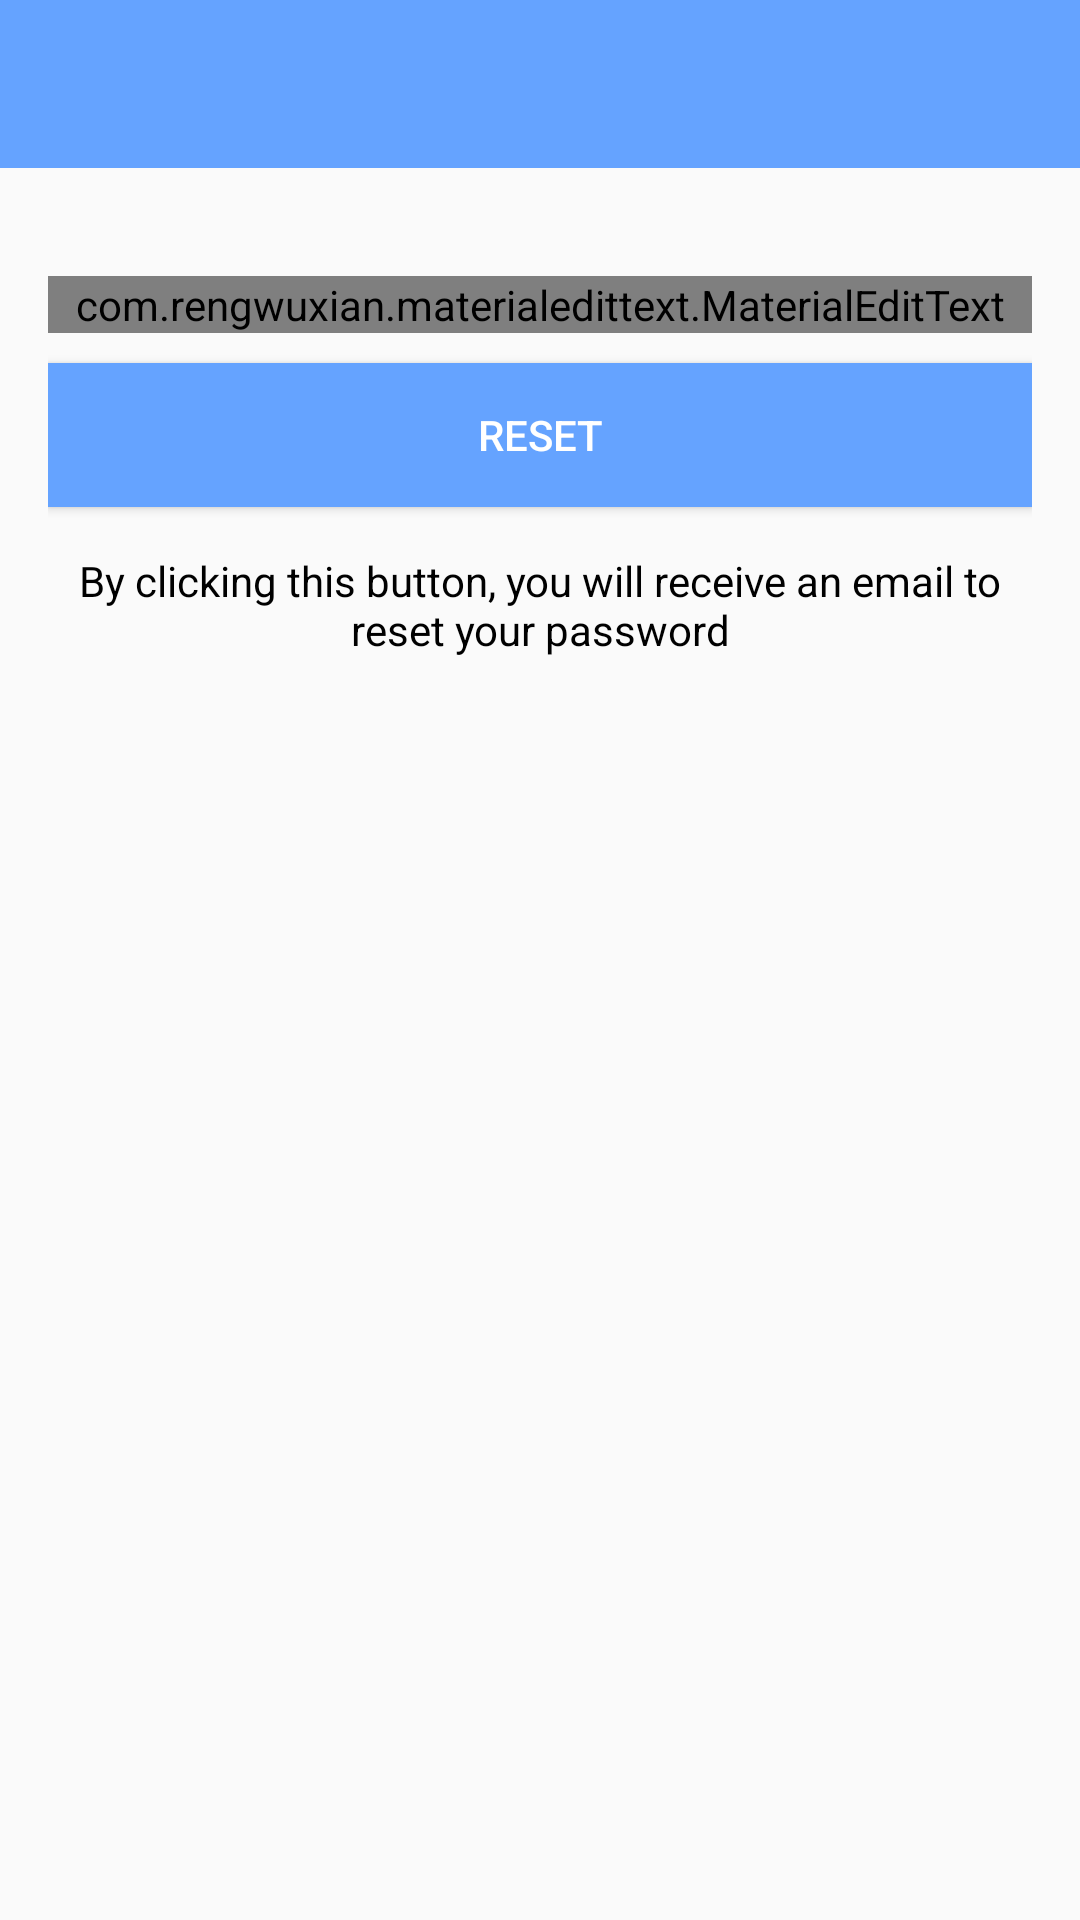

Produce the Android XML layout that renders to this screen, including the resource entries it uses.
<!-- AndroidManifest.xml: application theme AppTheme -->
<!-- res/layout/activity_reset_password.xml -->
<?xml version="1.0" encoding="utf-8"?>
<RelativeLayout xmlns:android="http://schemas.android.com/apk/res/android"
    xmlns:app="http://schemas.android.com/apk/res-auto"
    xmlns:tools="http://schemas.android.com/tools"
    android:layout_width="match_parent"
    android:layout_height="match_parent"
    tools:context=".ResetPasswordActivity">

    <include
        android:id="@+id/toolbar"
        layout="@layout/bar_layout"
        tools:ignore="InvalidId"
        />
    <LinearLayout
        android:layout_width="match_parent"
        android:layout_height="wrap_content"
        android:orientation="vertical"
        android:layout_below="@id/toolbar"
        android:padding="16dp">

        <com.rengwuxian.materialedittext.MaterialEditText
            android:layout_width="match_parent"
            android:layout_height="wrap_content"
            android:id="@+id/send_email"
            android:inputType="textEmailAddress"
            app:met_floatingLabel="normal"
            android:hint="@string/your_email"
            android:layout_marginTop="20dp"/>

        <Button
            android:layout_width="match_parent"
            android:layout_height="wrap_content"
            android:text="@string/reset"
            android:id="@+id/btn_reset"
            android:textColor="#fff"
            android:background="@color/colorPrimary"
            android:layout_marginTop="10dp"/>

        <TextView
            android:layout_width="wrap_content"
            android:layout_height="wrap_content"
            android:gravity="center"
            android:layout_marginTop="15dp"
            android:textColor="#000"
            android:textSize="14sp"
            android:text="@string/by_clicking_this_button_you_will_receive_an_email_to_reset_your_password"/>

    </LinearLayout>


</RelativeLayout>
<!-- res/layout/bar_layout.xml (included above) -->
<?xml version="1.0" encoding="utf-8"?>
<androidx.appcompat.widget.Toolbar xmlns:android="http://schemas.android.com/apk/res/android"
    android:layout_width="match_parent"
    android:layout_height="wrap_content"
    xmlns:app="http://schemas.android.com/apk/res-auto"
    xmlns:tools="http://schemas.android.com/tools"
    android:orientation="vertical"
    android:id="@+id/toolbar"
    android:background="@color/colorPrimary"
    android:theme="@style/ThemeOverlay.AppCompat.Dark.ActionBar"
    app:popupTheme="@style/MenuStyle"
    tools:ignore="InvalidId">

</androidx.appcompat.widget.Toolbar>
<!-- resources referenced by this layout -->
<resources>
  <color name="colorPrimary">#65A3FF</color>
  <string name="by_clicking_this_button_you_will_receive_an_email_to_reset_your_password">By clicking this button, you will receive an email to reset your password</string>
  <string name="reset">Reset</string>
  <string name="your_email">Your email</string>
  <style name="MenuStyle" parent="Theme.AppCompat.Light">
  
          <item name="android:background">@android:color/white</item>
      </style>
  <style name="AppTheme" parent="Theme.AppCompat.Light.NoActionBar">
          
          <item name="colorPrimary">@color/colorPrimary</item>
          <item name="colorPrimaryDark">@color/colorPrimaryDark</item>
          <item name="colorAccent">@color/colorAccent</item>
      </style>
  <color name="colorPrimaryDark">#65A3FF</color>
  <color name="colorAccent">#65A3FF</color>
</resources>
